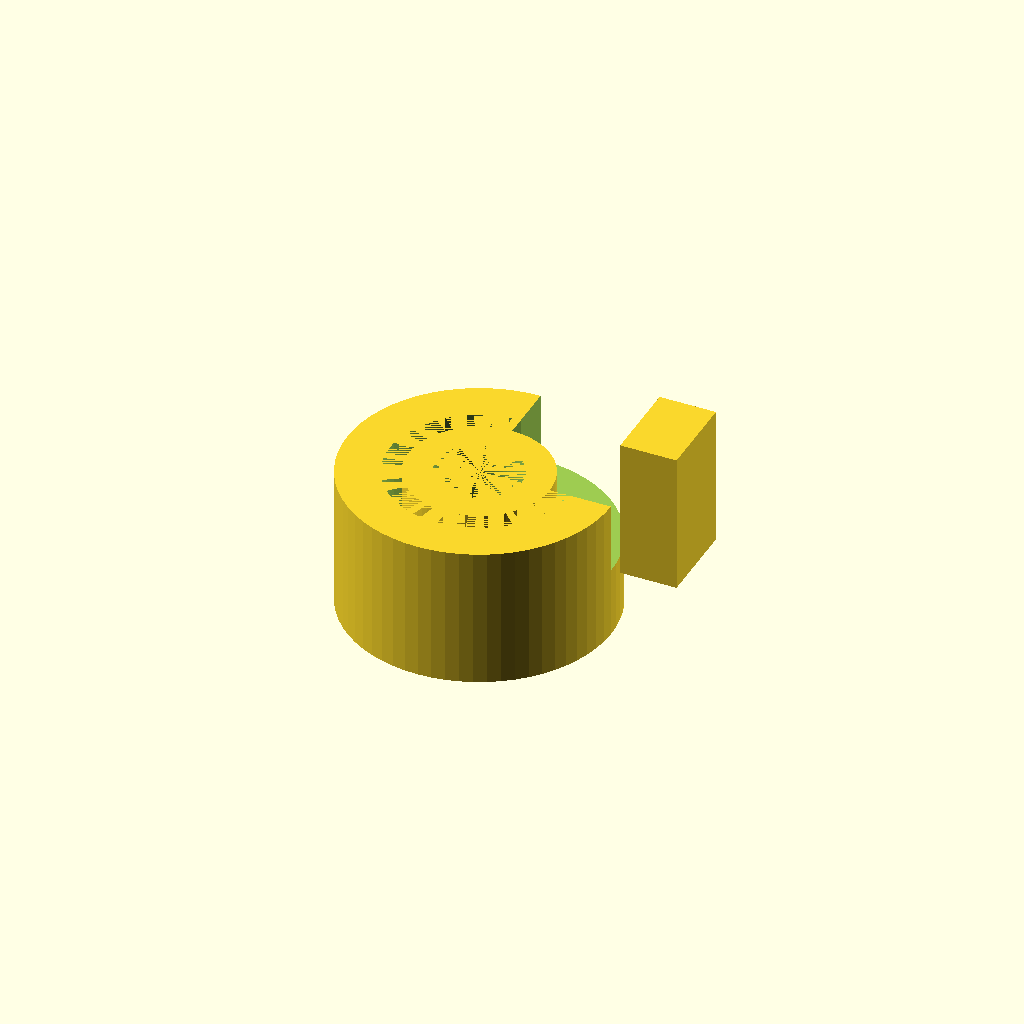
Cell 1: rendered with the file's own defaults.
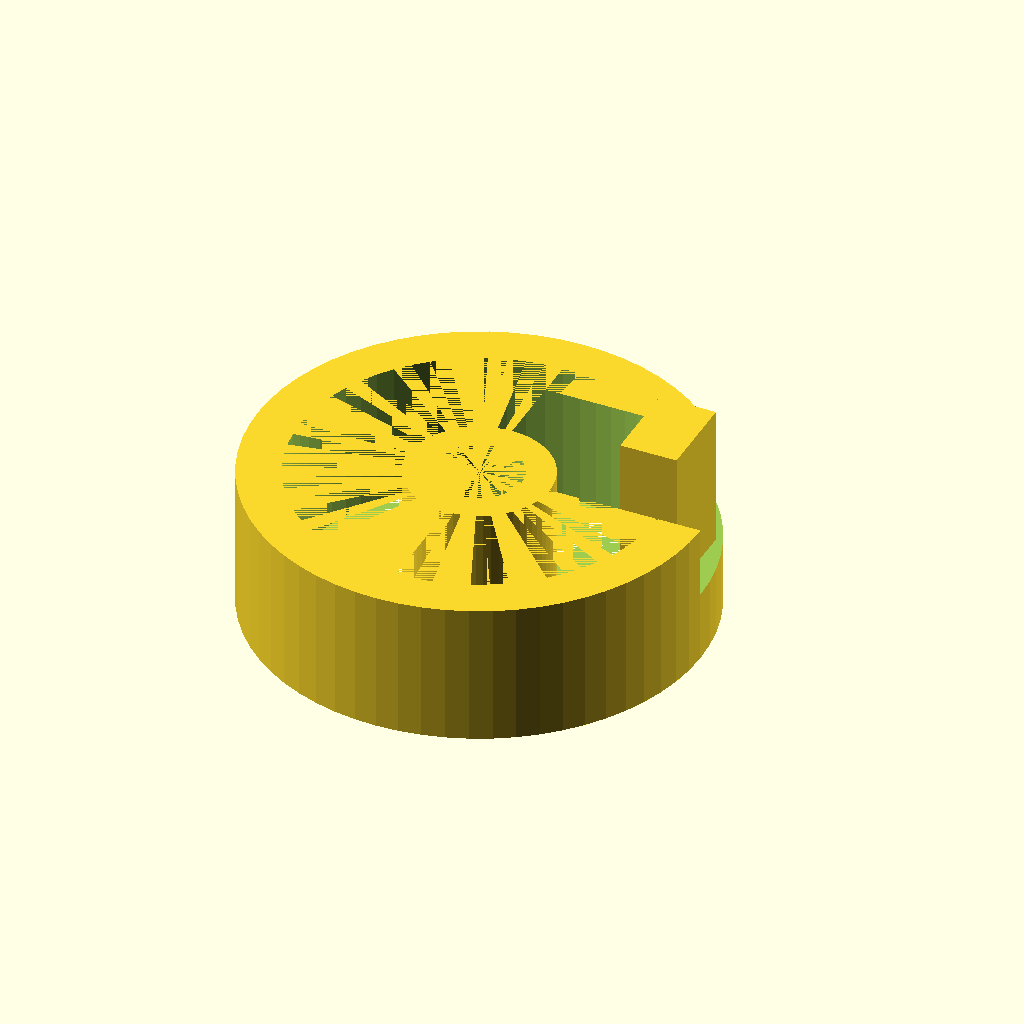
Cell 2 — rod_diameter set to 25.4, the other parameters unchanged.
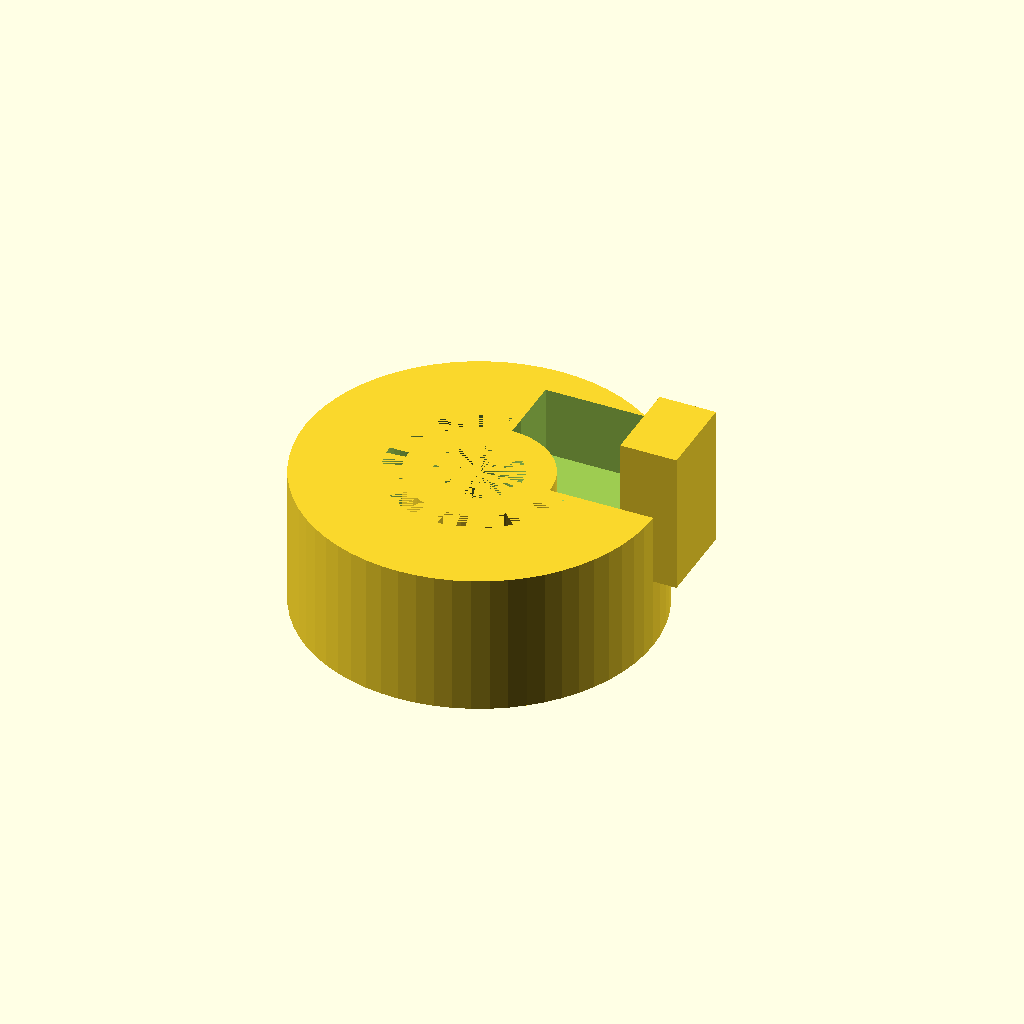
Cell 3 — rod_wall set to 6, the other parameters unchanged.
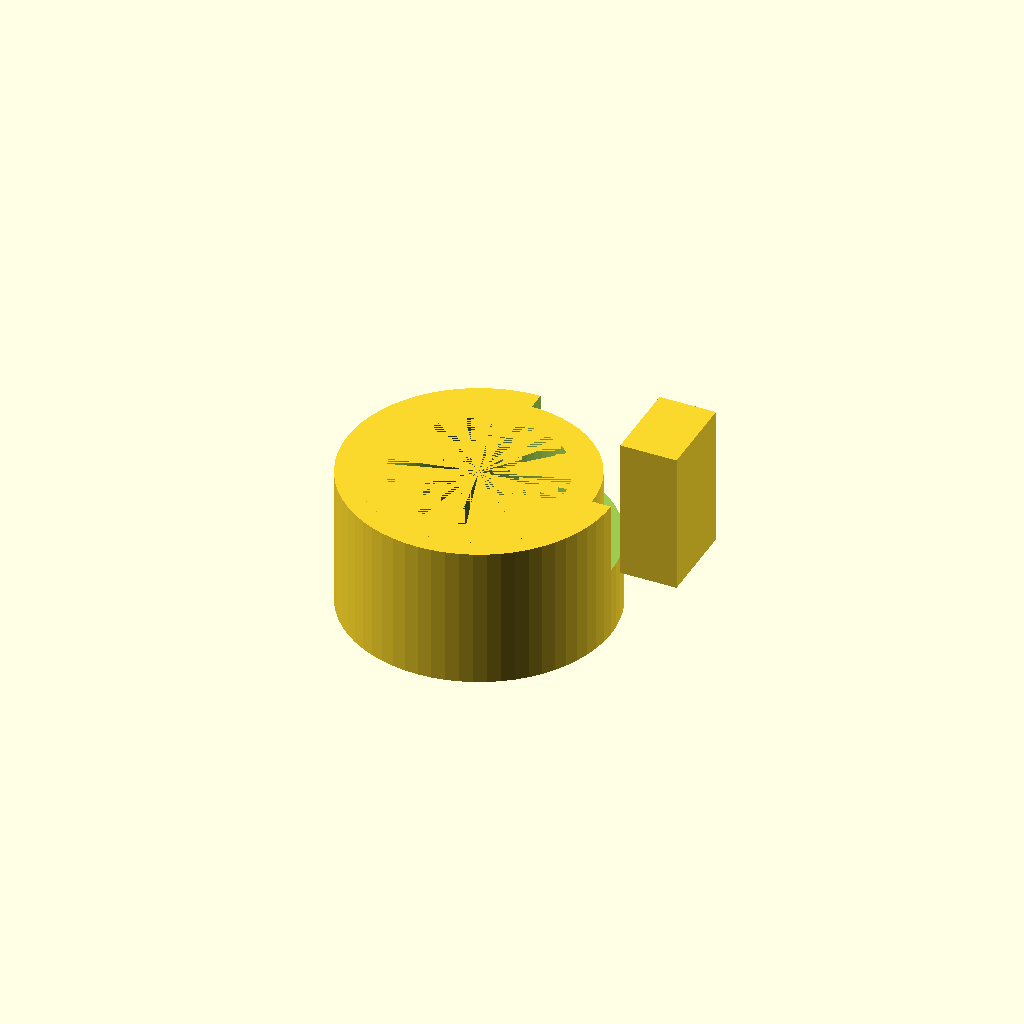
Cell 4 — tubing_inner_diameter set to 12, the other parameters unchanged.
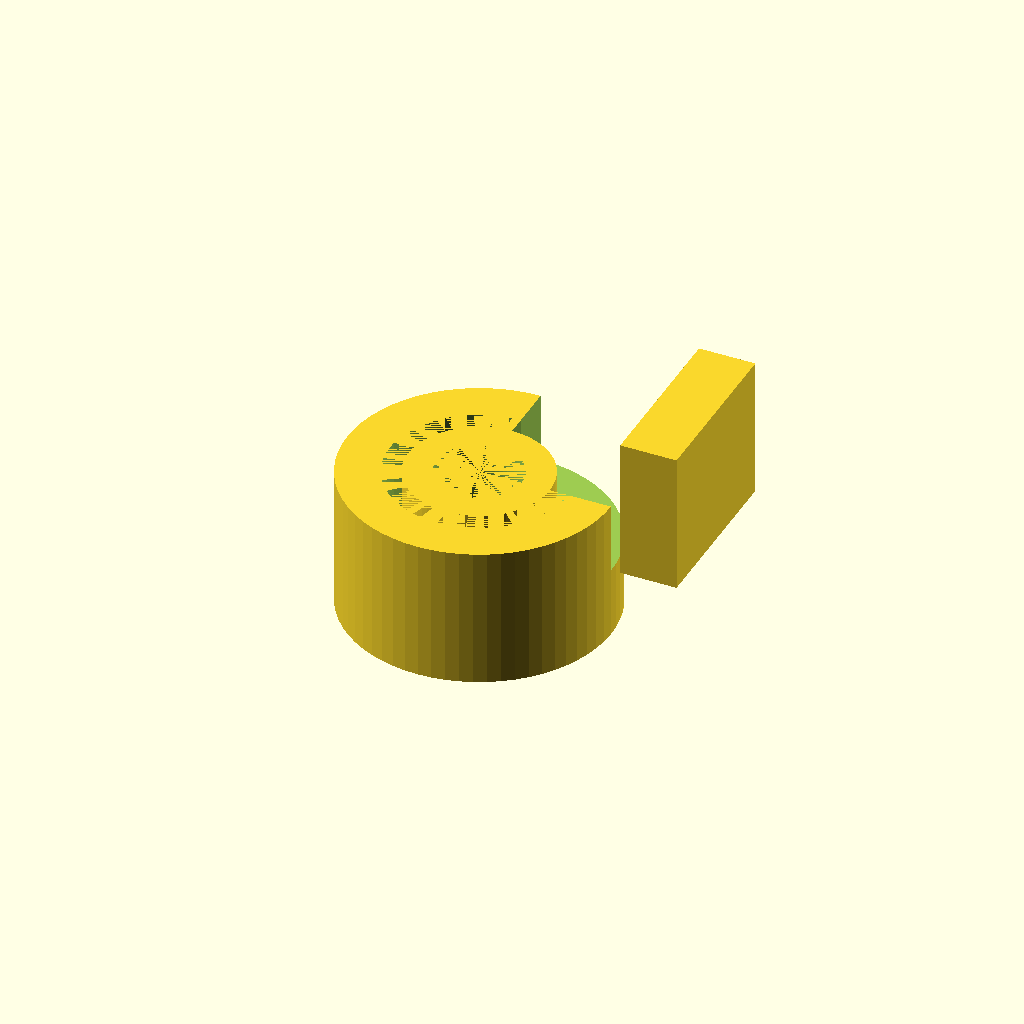
Cell 5 — bridge_width_y set to 12, the other parameters unchanged.
One fixed orthographic camera (rotation 55°, 0°, 25°; colour scheme Cornfield) for every cell.
Source of the model, bench/results/main-tiiny/code/tiiny_Qwen_Qwen3-30B-A3B-Instruct/rod_tubing_clip_s2_a0.scad:
$fn = 64;

// Dimensions
rod_diameter = 12.7;           // Inner diameter of rod ring
rod_wall = 3;                 // Wall thickness of rod ring
rod_outer_diameter = rod_diameter + 2 * rod_wall;  // 18.7 mm

tubing_inner_diameter = 6;      // Inner diameter of tubing ring
tubing_wall = 2;                // Wall thickness of tubing ring
tubing_outer_diameter = tubing_inner_diameter + 2 * tubing_wall;  // 10 mm

bridge_width_y = 6;           // Width of bridge in Y direction
bridge_start_x = 8;         // Start X of bridge
bridge_end_x = 12;          // End X of bridge

// Rod ring: centered at origin, with -X side opening
rod_ring_inner_radius = rod_diameter / 2;
rod_ring_outer_radius = rod_outer_diameter / 2;

// Tubing ring: centered at (15, 0), with +X side opening
tubing_ring_center_x = 15;
tubing_ring_center_y = 0;
tubing_ring_inner_radius = tubing_inner_diameter / 2;
tubing_ring_outer_radius = tubing_outer_diameter / 2;

// Opening dimensions
rod_opening_width = 10;     // Width of opening in rod ring (-X side)
rod_opening_half_y = rod_opening_width / 2;  // -5 to +5

tubing_opening_width = 4.5;    // Width of opening in tubing ring (+X side)
tubing_opening_half_y = tubing_opening_width / 2;  // -2.25 to +2.25

// Bridge: solid connection between rings, 6 mm wide in Y, from x=8 to x=12
bridge_y_min = -bridge_width_y / 2;
bridge_y_max = bridge_width_y / 2;

// Build the clip
module clip() {
    // Rod ring with -X side opening
    difference() {
        // Outer ring (full circle)
        cylinder(h = 10, r = rod_ring_outer_radius, center = true);
        // Inner hole (full circle)
        cylinder(h = 10, r = rod_ring_inner_radius, center = true);
        // Cut out the opening: a rectangle from x = -rod_ring_outer_radius to x = 0, y = -5 to 5
        translate([0, 0, -0.01]) // Slight offset to avoid coplanar faces
        cube([rod_ring_outer_radius * 2 + 1, rod_opening_width + 0.1, 10], center = false);
    }

    // Tubing ring with +X side opening
    difference() {
        // Outer ring (full circle)
        cylinder(h = 10, r = tubing_ring_outer_radius, center = true);
        // Inner hole (full circle)
        cylinder(h = 10, r = tubing_ring_inner_radius, center = true);
        // Cut out the opening: a rectangle from x = 15 to x = 15 + tubing_ring_outer_radius, y = -2.25 to 2.25
        translate([tubing_ring_center_x, 0, -0.01])
        cube([tubing_ring_outer_radius * 2 + 1, tubing_opening_width + 0.1, 10], center = false);
    }

    // Bridge: solid rectangle connecting the two rings
    // From x = 8 to 12, y = -3 to 3 (6 mm wide), z = 0 to 10
    translate([bridge_start_x + (bridge_end_x - bridge_start_x)/2, 0, 0])
    cube([bridge_end_x - bridge_start_x, bridge_width_y, 10], center = false);
}

// Assemble the entire clip
clip();
Customizer parameters (derived from the source; name, type, default, range or options):
rod_diameter: number, default 12.7
rod_wall: number, default 3
tubing_inner_diameter: number, default 6
tubing_wall: number, default 2
bridge_width_y: number, default 6
bridge_start_x: number, default 8
bridge_end_x: number, default 12
tubing_ring_center_x: number, default 15
tubing_ring_center_y: number, default 0
rod_opening_width: number, default 10
tubing_opening_width: number, default 4.5
